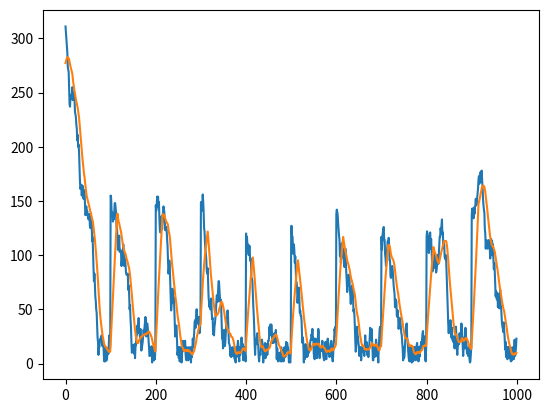

Write Python code to recreate this figure. (Note: this script raises an exception after producing the figure.)
import random
import matplotlib.pyplot as plt

# Global Constants
MOVING_AVERAGE_BUFFER = 16
DEFAULT_RELAXTHRESH = 275
SMOOTH_READS = 16

rand_nums = []


def gen_random_nums():
    """Imitiates an Arduino sensor by generating numbers.
    Process:
    1. 
    """
    i = 0
    curr_num = 200
    while i < 1000:
        if i %100 == 0: # simulate spikes
            curr_num += random.randint(100, 150)
            curr_num = max(0, curr_num)
            curr_num = min(curr_num, 1023)
        else:
            num = random.randint(-15, 10)
            curr_num += num
            curr_num = max(0, curr_num)
            curr_num = min(curr_num, 1023)
            if curr_num == 0:
                curr_num = 15
            elif curr_num == 1023:
                curr_num = 1023 - 15
        i += 1
        rand_nums.append(curr_num)
    plt.plot(range(0, 1000), rand_nums, label="rand")


class Moving_Average:
    """
        The Moving Average class serves as a different way of reading a numbers.
    """
    def __init__(self):
        self.values = [275] * MOVING_AVERAGE_BUFFER
        self.counter = 0
        self.sum = DEFAULT_RELAXTHRESH * MOVING_AVERAGE_BUFFER
        self.results = []

    # Returns one data point and updates average
    def read_val(self, current_pt):
        # Take out oldest value from sum
        self.sum -= self.values[self.counter]

        # Read in newest value and overwrite oldest
        self.values[self.counter] = rand_nums[current_pt] 
        # print(self.values[self.counter])
        
        # Update sum to reflect new value
        self.sum += self.values[self.counter]

        # Increment counter and do modulo to make sure it wraps around
        self.counter += 1
        self.counter %= MOVING_AVERAGE_BUFFER

        # get average
        avg = self.sum / MOVING_AVERAGE_BUFFER

        # append avg to results for future plotting
        self.results.append(avg)

        # return avg
        return avg
    
    
class Smooth_Read:
    def __init__(self):
        self.results = []

    def read_val(self, current_beginning):
        # instantiate necessary variables
        sum = 0
        print("curr_begin = ", current_beginning)
        # read in vals
        for i in range(SMOOTH_READS):
            sum += rand_nums[current_beginning + i]

        # compute avg
        avg = sum / SMOOTH_READS

        # append avg to results for future plotting
        self.results.append(avg)

        # return avg
        return avg

if __name__ == '__main__':
    # create one plot
    plt.figure()

    # create randon nums (this function also hads a plot line)
    gen_random_nums()
    
    # instantiate class variables
    ma = Moving_Average()
    sr = Smooth_Read()

    # test moving average
    for i in range(1000):
        ma.read_val(i)
    
    # plot values
    plt.plot(range(0, 1000), ma.results, label="ma")
    
    # test smooth read
    for i in range(0, 1000, SMOOTH_READS):
        sr.read_val(i)

    # print array lengths
    print("MA.results.length", len(ma.results))
    print("SR.results.length", len(sr.results))

    
    # plot values
    #sr.results.pop()
    
    plt.plot(range(MOVING_AVERAGE_BUFFER, 1000 + MOVING_AVERAGE_BUFFER, MOVING_AVERAGE_BUFFER), sr.results, label="sr")

    
    plt.legend()
    plt.savefig("outputs.png")
